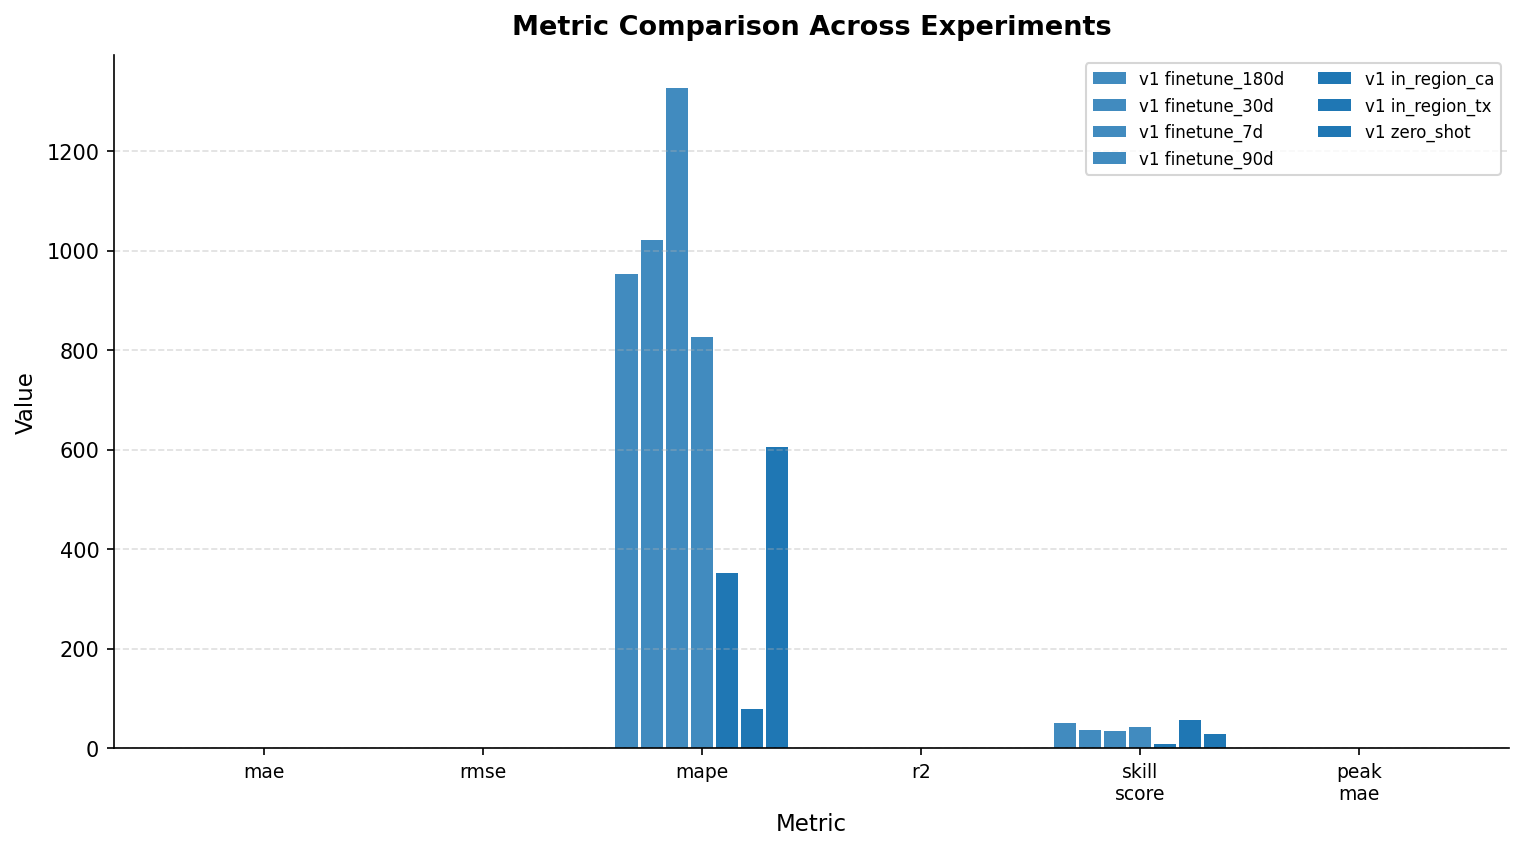

The data file committed next to this chart (first rows):
model_version, experiment, metric_name, metric_value
v1, finetune_180d, mae, 0.05504
v1, finetune_180d, rmse, 0.1524
v1, finetune_180d, mape, 953.8
v1, finetune_180d, r2, 0.721
v1, finetune_180d, skill_score, 50.83
v1, finetune_180d, peak_mae, 
v1, finetune_30d, mae, 0.1325
v1, finetune_30d, rmse, 0.2599
v1, finetune_30d, mape, 1022
v1, finetune_30d, r2, 0.7579
v1, finetune_30d, skill_score, 37.27
v1, finetune_30d, peak_mae, 
v1, finetune_7d, mae, 0.1495
v1, finetune_7d, rmse, 0.295
v1, finetune_7d, mape, 1327
v1, finetune_7d, r2, 0.6969
v1, finetune_7d, skill_score, 34.82
v1, finetune_7d, peak_mae, 
v1, finetune_90d, mae, 0.1046
v1, finetune_90d, rmse, 0.2157
v1, finetune_90d, mape, 826.6
v1, finetune_90d, r2, 0.8115
v1, finetune_90d, skill_score, 41.96
v1, finetune_90d, peak_mae, 
v1, in_region_ca, mae, 0.01733
v1, in_region_ca, rmse, 0.03332
v1, in_region_ca, mape, 352.7
v1, in_region_ca, r2, 0.9459
v1, in_region_ca, skill_score, 8.618
v1, in_region_ca, peak_mae, 0.03436
v1, in_region_tx, mae, 0.03559
v1, in_region_tx, rmse, 0.07387
v1, in_region_tx, mape, 77.69
v1, in_region_tx, r2, 0.9394
v1, in_region_tx, skill_score, 55.67
v1, in_region_tx, peak_mae, 0.07788
v1, zero_shot, mae, 0.1657
v1, zero_shot, rmse, 0.3765
v1, zero_shot, mape, 606.1
v1, zero_shot, r2, 0.5157
v1, zero_shot, skill_score, 28.99
v1, zero_shot, peak_mae, 0.3338
